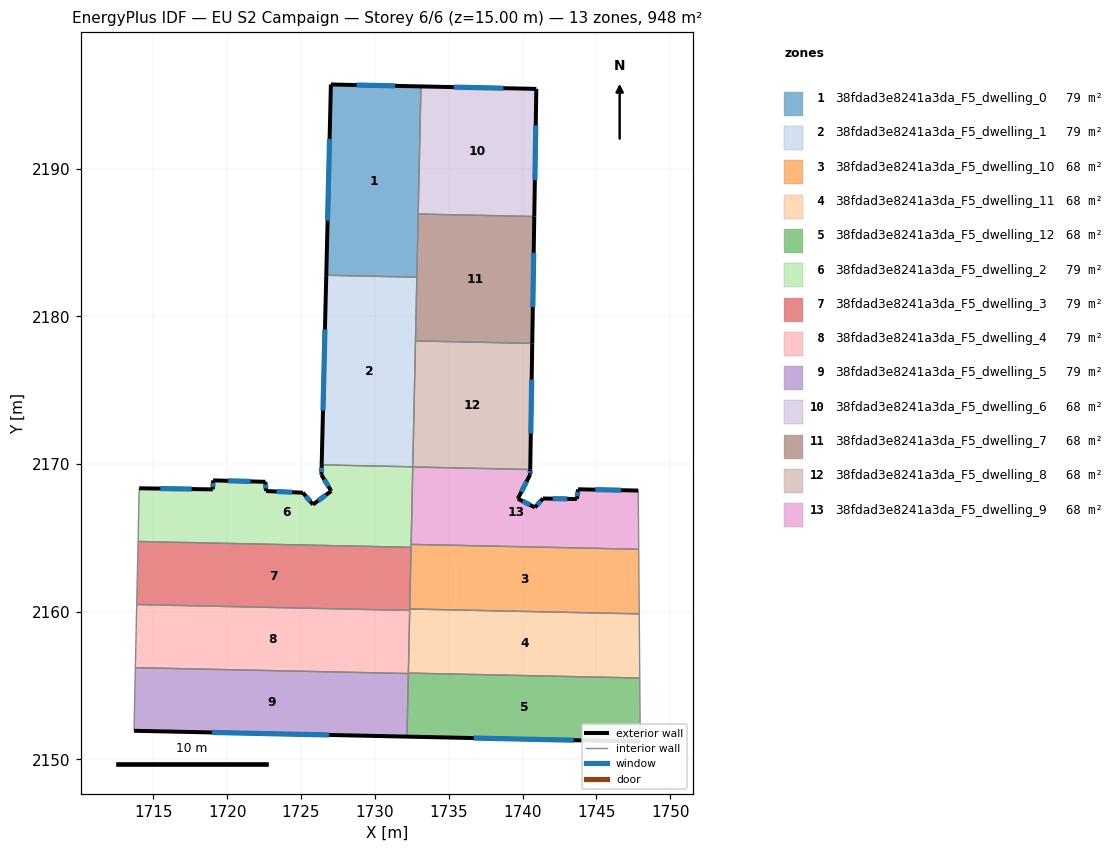
=== STOREY PLAN SPEC (per zone: floor XY polygon, exterior-wall plan segments, windows/doors) ===
zone 1: 38fdad3e8241a3da_F5_dwelling_0  (79.0 m²)
  floor: (1733.12, 2195.57) (1732.84, 2182.65) (1726.71, 2182.78) (1727.02, 2195.70)
  exterior wall: (1727.02, 2195.70) – (1726.71, 2182.78)  [12.9 m]
    window: (1726.93, 2192.01) – (1726.80, 2186.47)  [7.1 m²]
  exterior wall: (1733.12, 2195.57) – (1727.02, 2195.70)  [6.1 m]
    window: (1731.38, 2195.61) – (1728.76, 2195.66)  [3.4 m²]
  interior walls: 3
zone 2: 38fdad3e8241a3da_F5_dwelling_1  (79.0 m²)
  floor: (1732.84, 2182.65) (1732.57, 2169.81) (1726.40, 2169.94) (1726.71, 2182.78)
  exterior wall: (1726.71, 2182.78) – (1726.40, 2169.94)  [12.8 m]
    window: (1726.62, 2179.11) – (1726.49, 2173.61)  [7.1 m²]
  interior walls: 4
zone 3: 38fdad3e8241a3da_F5_dwelling_10  (67.7 m²)
  floor: (1747.87, 2164.23) (1747.90, 2159.85) (1732.36, 2160.18) (1732.46, 2164.56)
  interior walls: 5
zone 4: 38fdad3e8241a3da_F5_dwelling_11  (67.8 m²)
  floor: (1747.90, 2159.85) (1747.94, 2155.51) (1732.27, 2155.84) (1732.36, 2160.18)
  interior walls: 5
zone 5: 38fdad3e8241a3da_F5_dwelling_12  (67.7 m²)
  floor: (1747.94, 2155.51) (1747.97, 2151.20) (1732.18, 2151.54) (1732.27, 2155.84)
  exterior wall: (1732.18, 2151.54) – (1747.97, 2151.20)  [15.8 m]
    window: (1736.69, 2151.44) – (1743.46, 2151.30)  [8.7 m²]
  interior walls: 4
zone 6: 38fdad3e8241a3da_F5_dwelling_2  (79.0 m²)
  floor: (1732.57, 2169.81) (1732.45, 2164.36) (1713.97, 2164.76) (1714.04, 2168.36) (1719.02, 2168.28) (1719.05, 2168.89) (1722.59, 2168.79) (1722.63, 2168.17) (1725.13, 2168.06) (1725.81, 2167.26) (1727.05, 2168.17) (1726.38, 2169.26) (1726.40, 2169.94)
  exterior wall: (1722.59, 2168.79) – (1719.05, 2168.89)  [3.5 m]
    window: (1721.58, 2168.82) – (1720.06, 2168.86)  [2.0 m²]
  exterior wall: (1722.63, 2168.17) – (1722.59, 2168.79)  [0.6 m]
    window: (1722.62, 2168.35) – (1722.60, 2168.62)  [0.3 m²]
  exterior wall: (1725.13, 2168.06) – (1722.63, 2168.17)  [2.5 m]
    window: (1724.41, 2168.09) – (1723.34, 2168.14)  [1.4 m²]
  exterior wall: (1725.81, 2167.26) – (1725.13, 2168.06)  [1.1 m]
    window: (1725.61, 2167.49) – (1725.32, 2167.83)  [0.6 m²]
  exterior wall: (1727.05, 2168.17) – (1725.81, 2167.26)  [1.5 m]
    window: (1726.69, 2167.91) – (1726.16, 2167.52)  [0.8 m²]
  exterior wall: (1726.38, 2169.26) – (1727.05, 2168.17)  [1.3 m]
    window: (1726.57, 2168.95) – (1726.86, 2168.48)  [0.7 m²]
  exterior wall: (1726.40, 2169.94) – (1726.38, 2169.26)  [0.7 m]
    window: (1726.39, 2169.75) – (1726.39, 2169.46)  [0.4 m²]
  exterior wall: (1719.02, 2168.28) – (1714.04, 2168.36)  [5.0 m]
    window: (1717.60, 2168.30) – (1715.47, 2168.34)  [2.7 m²]
  exterior wall: (1719.05, 2168.89) – (1719.02, 2168.28)  [0.6 m]
    window: (1719.04, 2168.72) – (1719.03, 2168.46)  [0.3 m²]
  interior walls: 6
zone 7: 38fdad3e8241a3da_F5_dwelling_3  (79.0 m²)
  floor: (1732.45, 2164.36) (1732.36, 2160.09) (1713.87, 2160.48) (1713.97, 2164.76)
  interior walls: 5
zone 8: 38fdad3e8241a3da_F5_dwelling_4  (79.0 m²)
  floor: (1732.36, 2160.09) (1732.27, 2155.81) (1713.78, 2156.21) (1713.87, 2160.48)
  interior walls: 5
zone 9: 38fdad3e8241a3da_F5_dwelling_5  (79.0 m²)
  floor: (1732.27, 2155.81) (1732.18, 2151.54) (1713.69, 2151.94) (1713.78, 2156.21)
  exterior wall: (1713.69, 2151.94) – (1732.18, 2151.54)  [18.5 m]
    window: (1718.97, 2151.82) – (1726.90, 2151.65)  [10.2 m²]
  interior walls: 3
zone 10: 38fdad3e8241a3da_F5_dwelling_6  (67.7 m²)
  floor: (1740.93, 2195.40) (1740.79, 2186.76) (1732.93, 2186.93) (1733.12, 2195.57)
  exterior wall: (1740.93, 2195.40) – (1733.12, 2195.57)  [7.8 m]
    window: (1738.70, 2195.45) – (1735.35, 2195.52)  [4.3 m²]
  exterior wall: (1740.79, 2186.76) – (1740.93, 2195.40)  [8.6 m]
    window: (1740.83, 2189.23) – (1740.89, 2192.93)  [4.8 m²]
  interior walls: 2
zone 11: 38fdad3e8241a3da_F5_dwelling_7  (67.7 m²)
  floor: (1740.79, 2186.76) (1740.66, 2178.17) (1732.75, 2178.34) (1732.93, 2186.93)
  exterior wall: (1740.66, 2178.17) – (1740.79, 2186.76)  [8.6 m]
    window: (1740.70, 2180.62) – (1740.76, 2184.31)  [4.7 m²]
  interior walls: 4
zone 12: 38fdad3e8241a3da_F5_dwelling_8  (67.7 m²)
  floor: (1740.66, 2178.17) (1740.52, 2169.63) (1732.57, 2169.80) (1732.75, 2178.34)
  exterior wall: (1740.52, 2169.63) – (1740.66, 2178.17)  [8.5 m]
    window: (1740.56, 2172.07) – (1740.62, 2175.73)  [4.7 m²]
  interior walls: 4
zone 13: 38fdad3e8241a3da_F5_dwelling_9  (67.8 m²)
  floor: (1747.84, 2168.20) (1747.87, 2164.23) (1732.46, 2164.56) (1732.57, 2169.80) (1740.52, 2169.63) (1740.52, 2169.28) (1739.68, 2167.65) (1740.84, 2167.07) (1741.38, 2167.67) (1743.68, 2167.63) (1743.76, 2168.29)
  exterior wall: (1739.68, 2167.65) – (1740.52, 2169.28)  [1.8 m]
    window: (1739.92, 2168.12) – (1740.28, 2168.82)  [1.0 m²]
  exterior wall: (1740.84, 2167.07) – (1739.68, 2167.65)  [1.3 m]
    window: (1740.51, 2167.23) – (1740.01, 2167.48)  [0.7 m²]
  exterior wall: (1741.38, 2167.67) – (1740.84, 2167.07)  [0.8 m]
    window: (1741.23, 2167.49) – (1740.99, 2167.24)  [0.4 m²]
  exterior wall: (1743.68, 2167.63) – (1741.38, 2167.67)  [2.3 m]
    window: (1743.02, 2167.64) – (1742.04, 2167.66)  [1.3 m²]
  exterior wall: (1743.76, 2168.29) – (1743.68, 2167.63)  [0.7 m]
    window: (1743.74, 2168.10) – (1743.70, 2167.82)  [0.4 m²]
  exterior wall: (1747.84, 2168.20) – (1743.76, 2168.29)  [4.1 m]
    window: (1746.67, 2168.23) – (1744.92, 2168.27)  [2.2 m²]
  exterior wall: (1740.52, 2169.28) – (1740.52, 2169.63)  [0.3 m]
    window: (1740.52, 2169.38) – (1740.52, 2169.53)  [0.2 m²]
  interior walls: 4

=== DERIVED (storey summary) ===
Building: EU S2 Campaign
Storey: 6 of 6  (floor level z = 15.00 m)
Storey gross floor area: 948.4 m²
Zones on this storey: 13
  - 38fdad3e8241a3da_F5_dwelling_0: floor 79.0 m²; exterior wall 19.0 m (57.1 m²); 2 window(s) 10.5 m²; WWR 18.4%
  - 38fdad3e8241a3da_F5_dwelling_1: floor 79.0 m²; exterior wall 12.8 m (38.5 m²); 1 window(s) 7.1 m²; WWR 18.4%
  - 38fdad3e8241a3da_F5_dwelling_10: floor 67.7 m²
  - 38fdad3e8241a3da_F5_dwelling_11: floor 67.8 m²
  - 38fdad3e8241a3da_F5_dwelling_12: floor 67.7 m²; exterior wall 15.8 m (47.4 m²); 1 window(s) 8.7 m²; WWR 18.4%
  - 38fdad3e8241a3da_F5_dwelling_2: floor 79.0 m²; exterior wall 16.8 m (50.4 m²); 9 window(s) 9.3 m²; WWR 18.4%
  - 38fdad3e8241a3da_F5_dwelling_3: floor 79.0 m²
  - 38fdad3e8241a3da_F5_dwelling_4: floor 79.0 m²
  - 38fdad3e8241a3da_F5_dwelling_5: floor 79.0 m²; exterior wall 18.5 m (55.5 m²); 1 window(s) 10.2 m²; WWR 18.4%
  - 38fdad3e8241a3da_F5_dwelling_6: floor 67.7 m²; exterior wall 16.5 m (49.4 m²); 2 window(s) 9.1 m²; WWR 18.4%
  - 38fdad3e8241a3da_F5_dwelling_7: floor 67.7 m²; exterior wall 8.6 m (25.8 m²); 1 window(s) 4.7 m²; WWR 18.4%
  - 38fdad3e8241a3da_F5_dwelling_8: floor 67.7 m²; exterior wall 8.5 m (25.6 m²); 1 window(s) 4.7 m²; WWR 18.4%
  - 38fdad3e8241a3da_F5_dwelling_9: floor 67.8 m²; exterior wall 11.3 m (34.0 m²); 7 window(s) 6.2 m²; WWR 18.4%
Zone adjacency (shared interzone walls):
  - 38fdad3e8241a3da_F5_dwelling_0 ↔ 38fdad3e8241a3da_F5_dwelling_1
  - 38fdad3e8241a3da_F5_dwelling_0 ↔ 38fdad3e8241a3da_F5_dwelling_6
  - 38fdad3e8241a3da_F5_dwelling_0 ↔ 38fdad3e8241a3da_F5_dwelling_7
  - 38fdad3e8241a3da_F5_dwelling_1 ↔ 38fdad3e8241a3da_F5_dwelling_2
  - 38fdad3e8241a3da_F5_dwelling_1 ↔ 38fdad3e8241a3da_F5_dwelling_7
  - 38fdad3e8241a3da_F5_dwelling_1 ↔ 38fdad3e8241a3da_F5_dwelling_8
  - 38fdad3e8241a3da_F5_dwelling_10 ↔ 38fdad3e8241a3da_F5_dwelling_11
  - 38fdad3e8241a3da_F5_dwelling_10 ↔ 38fdad3e8241a3da_F5_dwelling_2
  - 38fdad3e8241a3da_F5_dwelling_10 ↔ 38fdad3e8241a3da_F5_dwelling_3
  - 38fdad3e8241a3da_F5_dwelling_10 ↔ 38fdad3e8241a3da_F5_dwelling_9
  - 38fdad3e8241a3da_F5_dwelling_11 ↔ 38fdad3e8241a3da_F5_dwelling_12
  - 38fdad3e8241a3da_F5_dwelling_11 ↔ 38fdad3e8241a3da_F5_dwelling_3
  - 38fdad3e8241a3da_F5_dwelling_11 ↔ 38fdad3e8241a3da_F5_dwelling_4
  - 38fdad3e8241a3da_F5_dwelling_12 ↔ 38fdad3e8241a3da_F5_dwelling_4
  - 38fdad3e8241a3da_F5_dwelling_12 ↔ 38fdad3e8241a3da_F5_dwelling_5
  - 38fdad3e8241a3da_F5_dwelling_2 ↔ 38fdad3e8241a3da_F5_dwelling_3
  - 38fdad3e8241a3da_F5_dwelling_2 ↔ 38fdad3e8241a3da_F5_dwelling_8
  - 38fdad3e8241a3da_F5_dwelling_2 ↔ 38fdad3e8241a3da_F5_dwelling_9
  - 38fdad3e8241a3da_F5_dwelling_3 ↔ 38fdad3e8241a3da_F5_dwelling_4
  - 38fdad3e8241a3da_F5_dwelling_4 ↔ 38fdad3e8241a3da_F5_dwelling_5
  - 38fdad3e8241a3da_F5_dwelling_6 ↔ 38fdad3e8241a3da_F5_dwelling_7
  - 38fdad3e8241a3da_F5_dwelling_7 ↔ 38fdad3e8241a3da_F5_dwelling_8
  - 38fdad3e8241a3da_F5_dwelling_8 ↔ 38fdad3e8241a3da_F5_dwelling_9